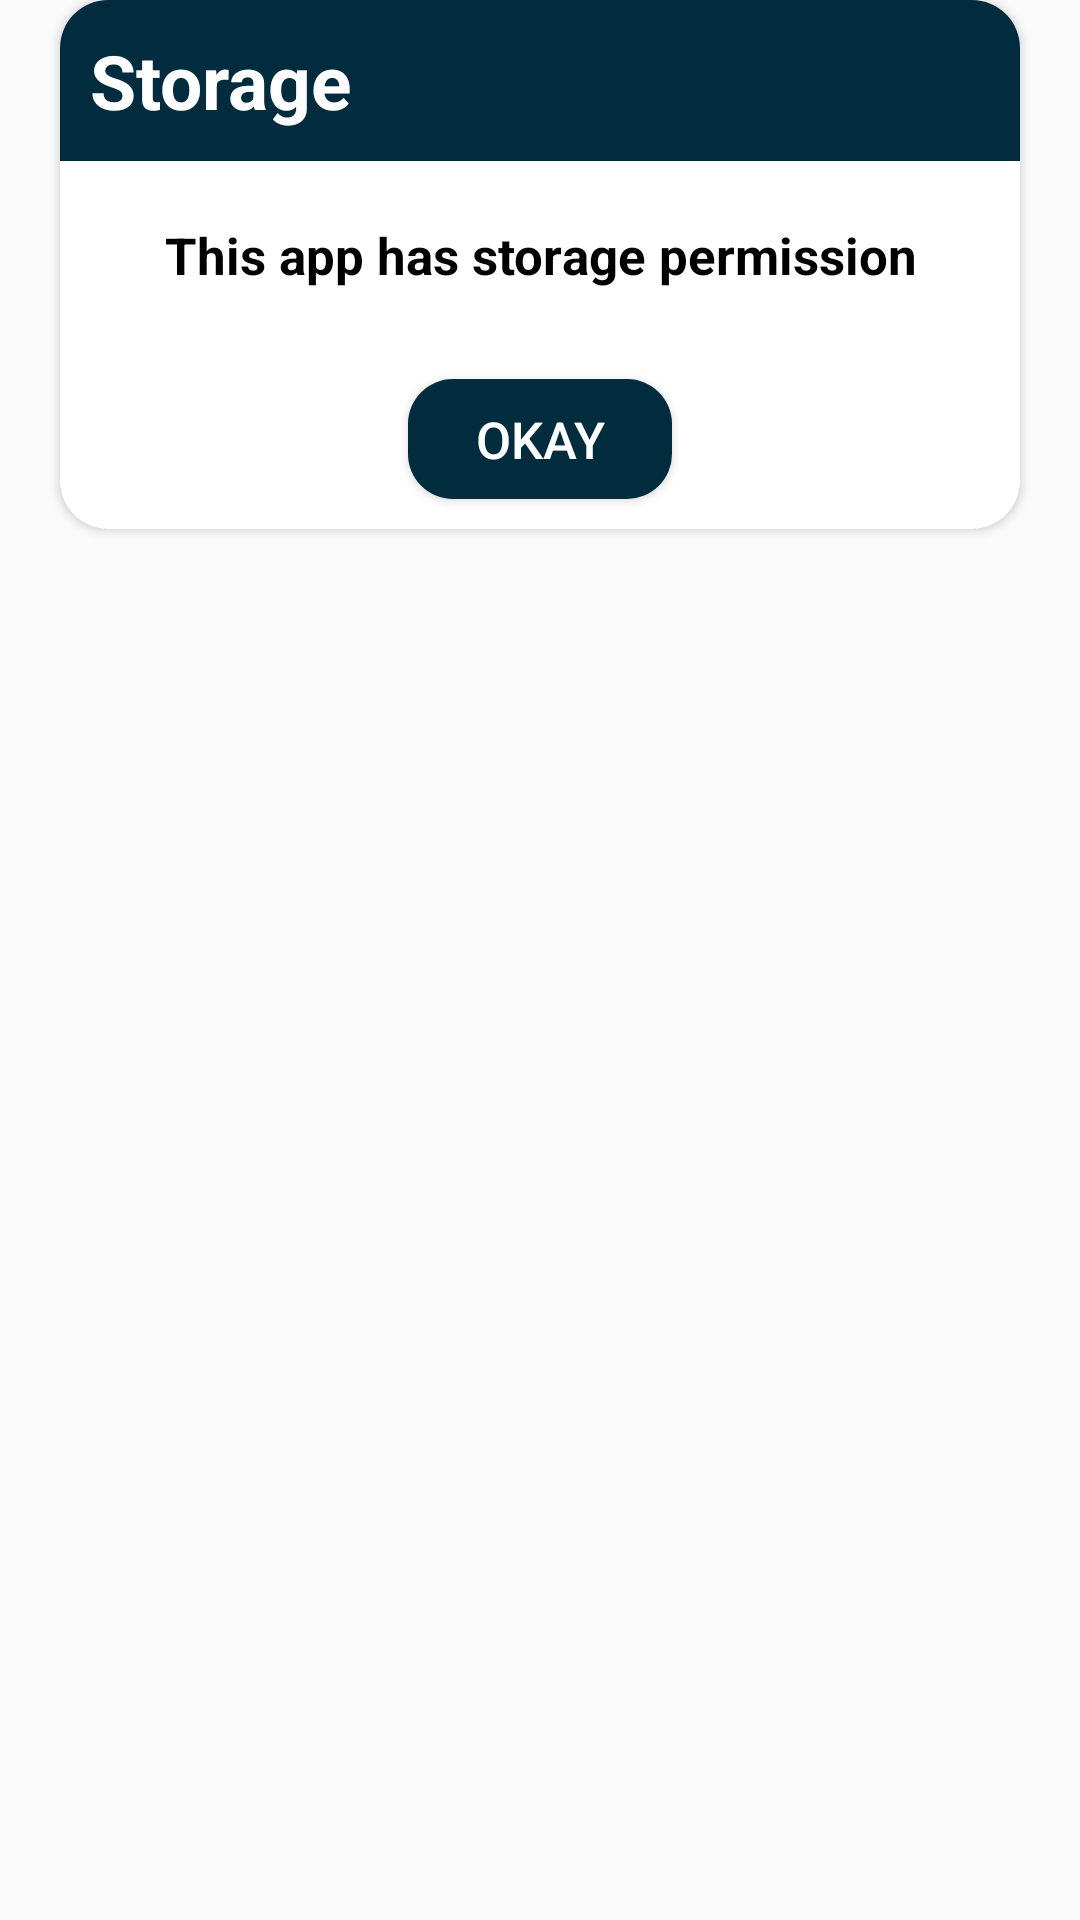

The Android layout XML behind this screen, and the referenced resources:
<!-- AndroidManifest.xml: application theme Theme.Task_4_CallBacks__Dialogs -->
<!-- res/layout/custom_dialog_box_storage.xml -->
<?xml version="1.0" encoding="utf-8"?>
<LinearLayout xmlns:android="http://schemas.android.com/apk/res/android"
    android:layout_width="match_parent"
    android:layout_height="wrap_content"
    xmlns:app="http://schemas.android.com/apk/res-auto"
    android:orientation="vertical">

    <androidx.cardview.widget.CardView
        android:layout_width="match_parent"
        android:layout_height="wrap_content"
        android:layout_marginHorizontal="@dimen/_20dp"
        app:cardBackgroundColor="@color/white"
        app:cardCornerRadius="@dimen/_16dp">

        <LinearLayout
            android:layout_width="match_parent"
            android:layout_height="wrap_content"
            android:gravity="center"
            android:orientation="vertical">

            <TextView
                android:id="@+id/storageTitle"
                android:layout_width="match_parent"
                android:layout_height="wrap_content"
                android:background="@color/dark_blue"
                android:drawableStart="@drawable/storage"
                android:drawablePadding="@dimen/_5dp"
                android:padding="@dimen/_10dp"
                android:text="@string/storage"
                android:textColor="@color/white"
                android:textSize="@dimen/_25sp"
                android:textStyle="bold" />

            <TextView
                android:id="@+id/storageBody"
                android:layout_width="match_parent"
                android:layout_height="wrap_content"
                android:layout_marginTop="@dimen/_20dp"
                android:gravity="center"
                android:layout_marginStart="@dimen/_10dp"
                android:layout_marginEnd="@dimen/_10dp"
                android:text="@string/has_storage_access"
                android:textColor="@color/black"
                android:textSize="@dimen/_17sp"
                android:textStyle="bold" />

            <LinearLayout
                android:layout_width="match_parent"
                android:layout_height="wrap_content"
                android:layout_marginTop="@dimen/_20dp"
                android:gravity="center"
                android:orientation="horizontal">

                <Button
                    android:id="@+id/storageOkayButton"
                    android:layout_width="wrap_content"
                    android:layout_height="@dimen/_40dp"
                    android:layout_margin="@dimen/_10dp"
                    android:background="@drawable/rounded_button"
                    android:text="@string/okay"
                    android:textColor="@color/white"
                    android:textSize="@dimen/_17sp" />
            </LinearLayout>
        </LinearLayout>

    </androidx.cardview.widget.CardView>

</LinearLayout>
<!-- resources referenced by this layout -->
<resources>
  <color name="black">#FF000000</color>
  <color name="dark_blue">#002C3E</color>
  <color name="white">#FFFFFFFF</color>
  <dimen name="_10dp">10dp</dimen>
  <dimen name="_16dp">16dp</dimen>
  <dimen name="_17sp">17sp</dimen>
  <dimen name="_20dp">20dp</dimen>
  <dimen name="_25sp">25sp</dimen>
  <dimen name="_40dp">40dp</dimen>
  <dimen name="_5dp">5dp</dimen>
  <!-- drawable rounded_button (drawable) -->
  <?xml version="1.0" encoding="utf-8"?>
  <shape xmlns:android="http://schemas.android.com/apk/res/android"
      android:padding="10dp"
      android:shape="rectangle"
      >
      <solid android:color="@color/dark_blue" />
  
      <corners
          android:bottomLeftRadius="@dimen/_15dp"
          android:bottomRightRadius="@dimen/_15dp"
          android:topLeftRadius="@dimen/_15dp"
          android:topRightRadius="@dimen/_15dp" />
  
  </shape>
  <string name="has_storage_access">This app has storage permission</string>
  <string name="okay">Okay</string>
  <string name="storage">Storage</string>
  <style name="Theme.Task_4_CallBacks__Dialogs" parent="Base.Theme.Task_4_CallBacks__Dialogs" />
  <dimen name="_15dp">15dp</dimen>
  <style name="Base.Theme.Task_4_CallBacks__Dialogs" parent="Theme.AppCompat.DayNight.NoActionBar">
          
          
      </style>
</resources>
